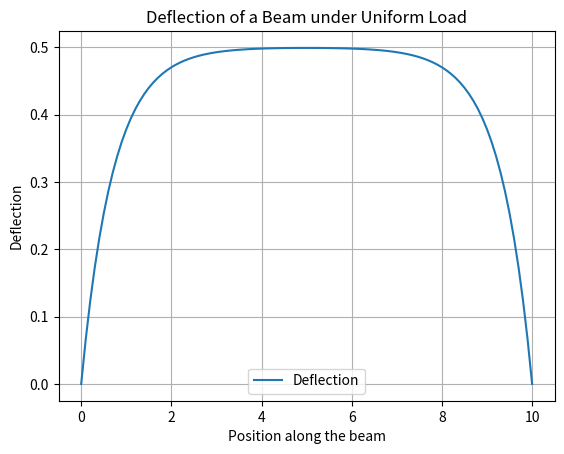

This figure's Python source:
import numpy as np
import matplotlib.pyplot as plt

def solve_bvp(L, n, k, f):
    # L: Length of the beam
    # n: Number of intervals (n+1 points)
    # k: Stiffness constan
    # f: External force function
    
    # Setup
    h = L / n  # Step size
    x = np.linspace(0, L, n+1)  # Spatial points
    A = np.zeros((n-1, n-1))  # Coefficient matrix for interior points
    b = -h**2 * f(x[1:n])  # Right-hand side, force term

    # Build the coefficient matrix
    for i in range(n-1):
        A[i, i] = -2 - h**2 * k
        if i > 0:
            A[i, i-1] = 1
        if i < n-2:
            A[i, i+1] = 1
    
    # Solve the system of equations
    y_interior = np.linalg.solve(A, b)
    y = np.zeros(n+1)
    y[1:n] = y_interior
    
    return x, y

# Parameters
L = 10  # Length of the beam
n = 100  # Number of intervals
k = 2  # Initial guess for stiffness
f = lambda x: 1 * np.ones_like(x)  # Constant force

# Solve the BVP
x, y = solve_bvp(L, n, k, f)

# Plotting the solution
plt.plot(x, y, label='Deflection')
plt.title('Deflection of a Beam under Uniform Load')
plt.xlabel('Position along the beam')
plt.ylabel('Deflection')
plt.grid(True)
plt.legend()
plt.show()
